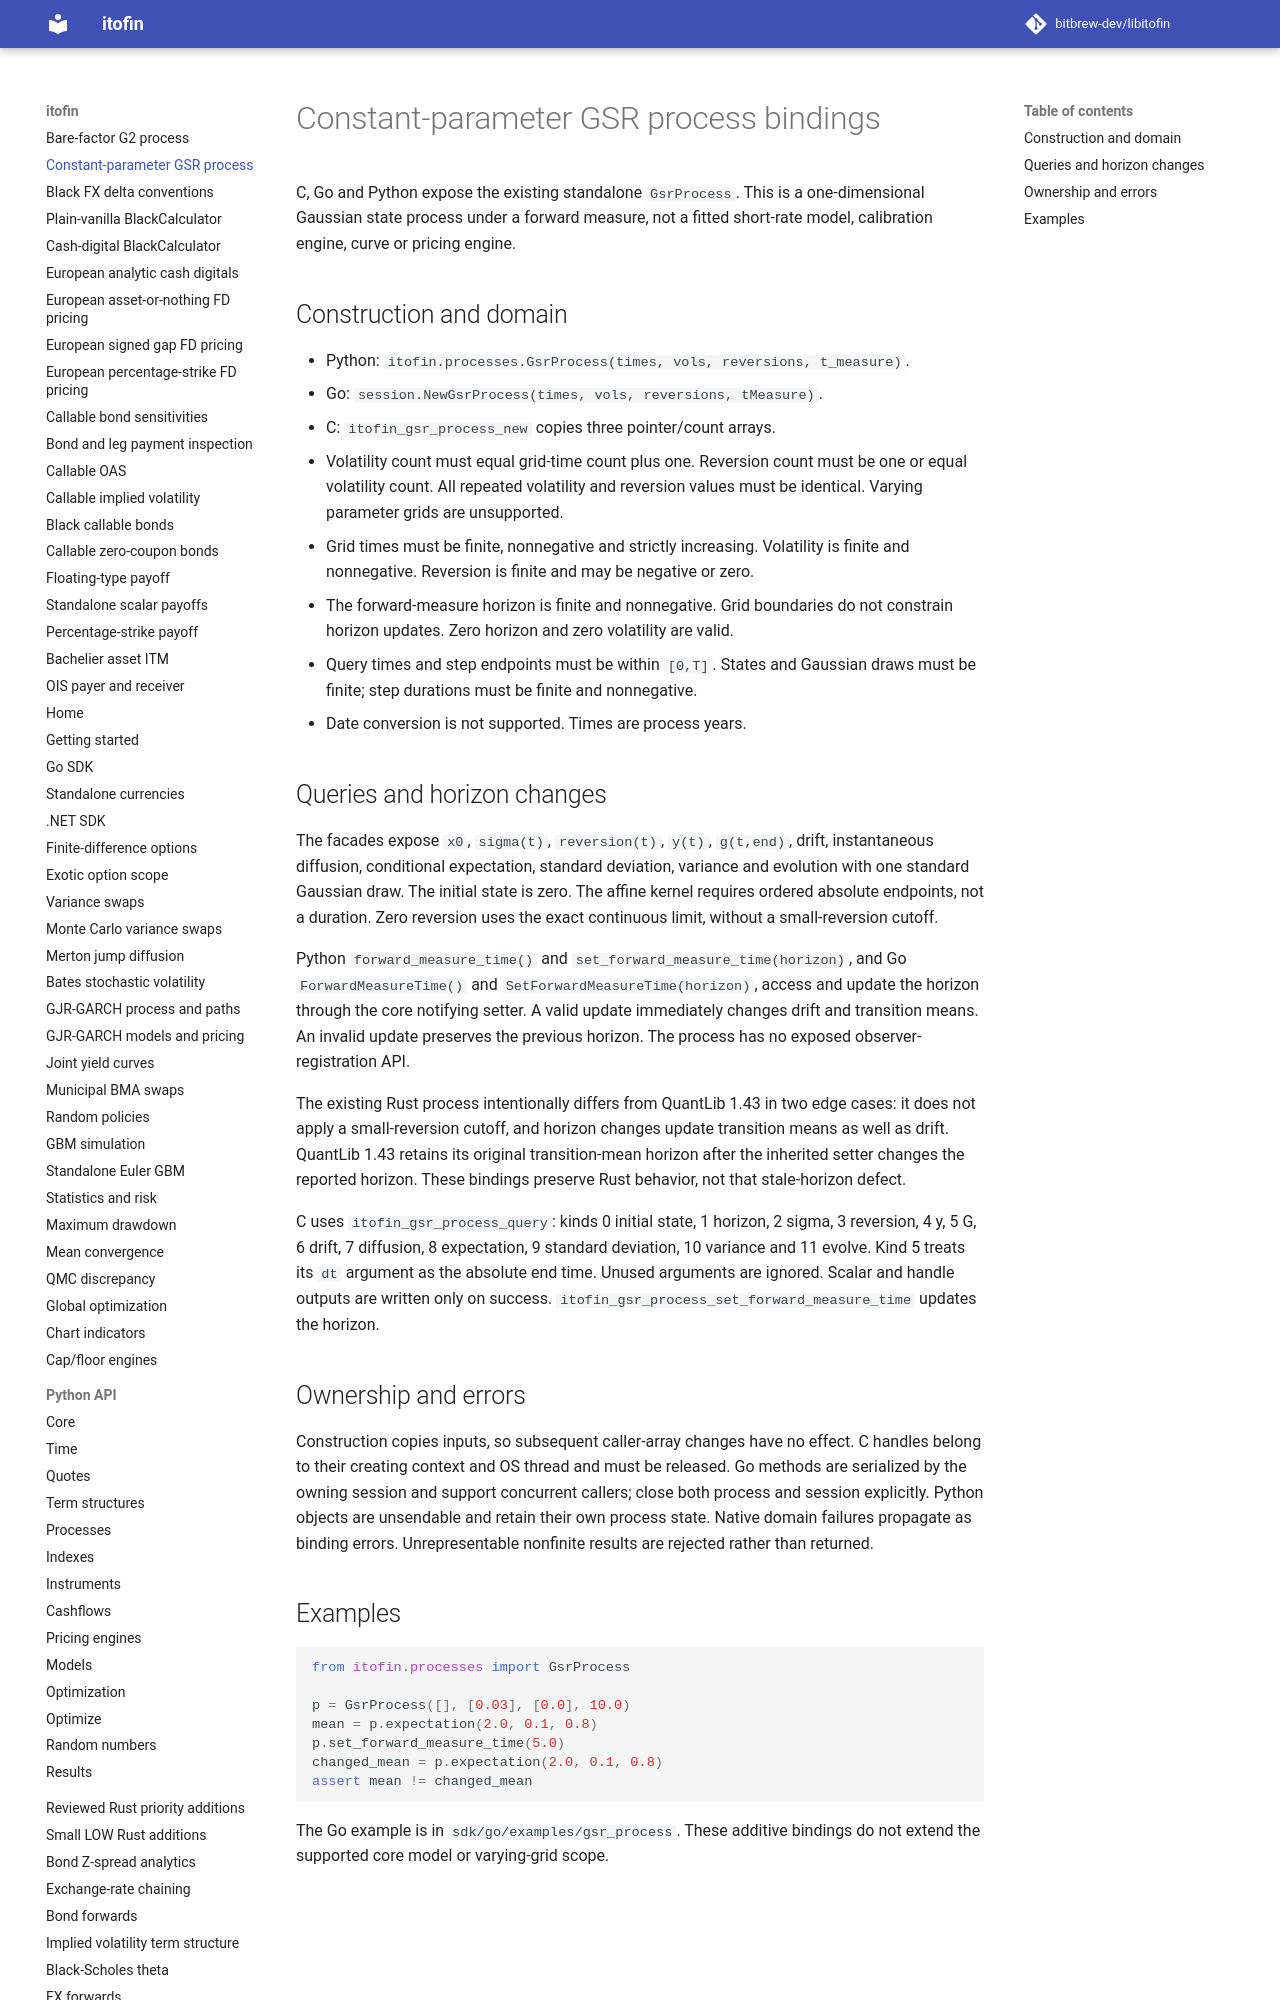

repository: zhangys2/libitofin · page: gsr-process-bindings/index.html · generator: mkdocs

# Constant-parameter GSR process bindings

C, Go and Python expose the existing standalone `GsrProcess`. This is a
one-dimensional Gaussian state process under a forward measure, not a fitted
short-rate model, calibration engine, curve or pricing engine.

## Construction and domain

- Python: `itofin.processes.GsrProcess(times, vols, reversions, t_measure)`.
- Go: `session.NewGsrProcess(times, vols, reversions, tMeasure)`.
- C: `itofin_gsr_process_new` copies three pointer/count arrays.
- Volatility count must equal grid-time count plus one. Reversion count must be
  one or equal volatility count. All repeated volatility and reversion values
  must be identical. Varying parameter grids are unsupported.
- Grid times must be finite, nonnegative and strictly increasing. Volatility is
  finite and nonnegative. Reversion is finite and may be negative or zero.
- The forward-measure horizon is finite and nonnegative. Grid boundaries do not
  constrain horizon updates. Zero horizon and zero volatility are valid.
- Query times and step endpoints must be within `[0,T]`. States and Gaussian
  draws must be finite; step durations must be finite and nonnegative.
- Date conversion is not supported. Times are process years.
